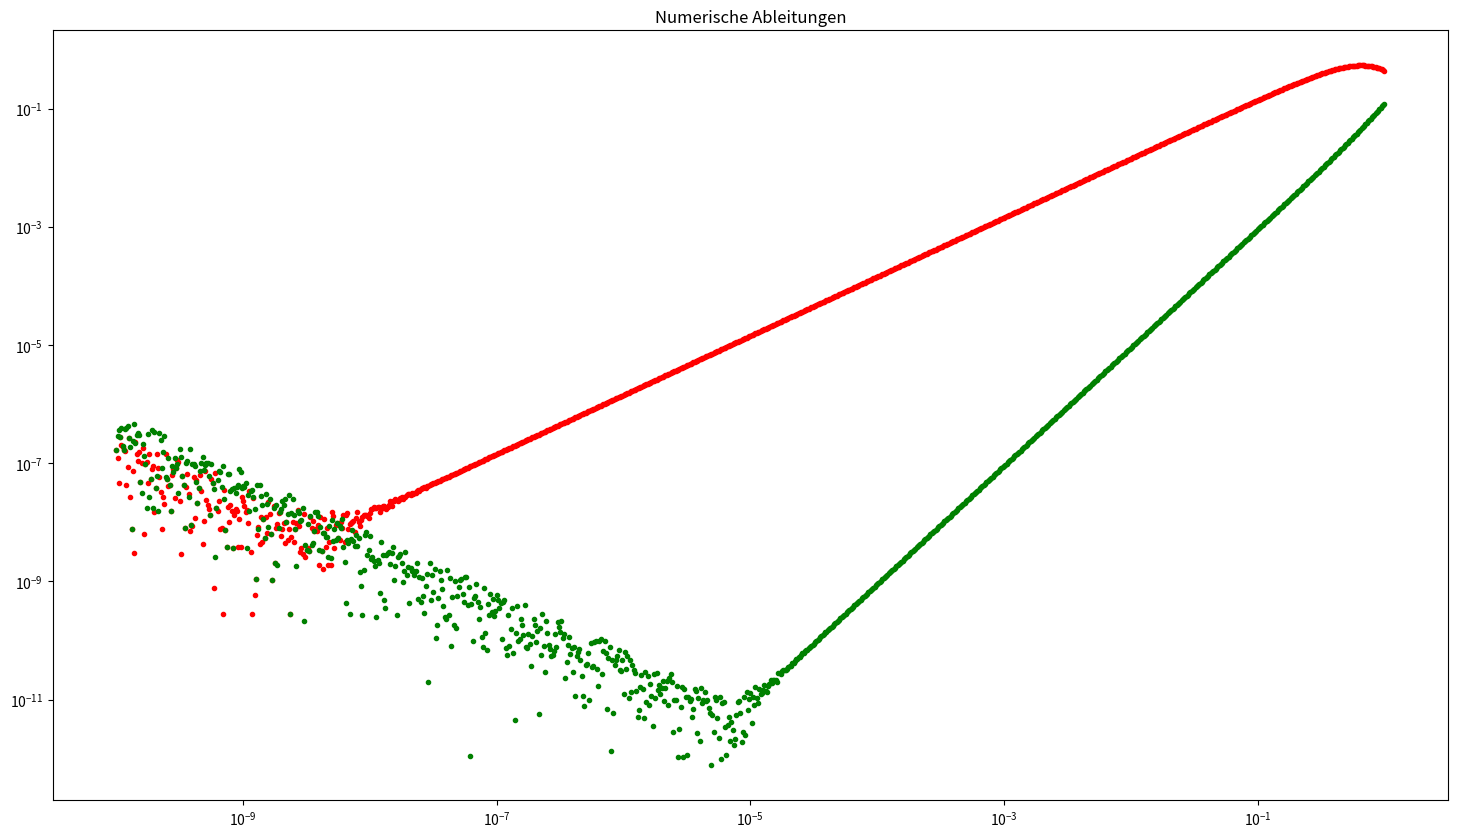

The matplotlib source for this figure: (Note: this script raises an exception after producing the figure.)
#! /usr/bin/env python

from __future__ import division           # Garantiert Float division
import numpy as np
from matplotlib import pyplot as plt

"""
Dieses Programm bietet die Funktionen der numerischen Vorwaerts-,
Zentral-, sowie der Extrapolierten Differenz einer Funktion mit quadratischem
Argument im Punkt x mit variablen Parameter h
"""

def forward_difference(function, x, h):
    """
    Diese Funktion uebernimmt eine Funktion als Parameter function und
    berechnet an der Stelle x die Ableitung mittels der Vorwaerts-
    differenz. (Achtung Quadratisches Argument)
    """
    return (1./h * (function((x+h)**2) - function((x)**2)))

def central_difference(function, x, h):
    """
    Diese Funktion uebernimmt eine Funktion als Parameter function und
    berechnet an der Stelle x die Ableitung mittels der Zentral-
    differenz. (Achtung Quadratisches Argument)
    """
    return (1./h * (function((x + h/2)**2) - function((x - h/2)**2)))

def expol_difference(function, x, h):
    """
    Diese Funktion uebernimmt eine Funktion als Parameter function und
    berechnet an der Stelle x die Ableitung mittels der Zentral-
    differenz. (Achtung Quadratisches Argument)
    """
    return (1./(3*h) *(8 * (function((x + h/4)**2) - function((x - h/4)**2)) -
           (function((x + h/2)**2) - function((x - h/2)**2))))

def main():
    # Berechnen der Numerischen Ableitung von np.arctan an der Stelle 
    # x = 1/3 mit den 3 gegebenen Funktionnen mit variablen Parameter h im
    # Intervall [10**(-10), 1]
    h = np.logspace(-10, 0, num=1001, endpoint=True)
    forward = forward_difference(np.arctan, (1/3), h)
    central = central_difference(np.arctan, (1/3), h)
    expol   = expol_difference(np.arctan, (1/3), h)
    # Analytisch ermittelter Wert
    truevalue = 27./41
    # Berechnung des Relativen Fehlers
    error_forward = np.abs((forward - truevalue) / truevalue)
    error_central = np.abs((central - truevalue) / truevalue)
    error_expol   = np.abs((expol - truevalue) / truevalue)


    # Minima herausfinden und per Konsole ausgeben (Array minimum Index
    # suchen und Werte aus h bzw. error Arrays aufrufen)
    forward_min = (np.argmin(error_forward))
    print ("Forward min: h = " + str(h[forward_min]) + "       error = " +
    str(error_forward[forward_min]))
    central_min = (np.argmin(error_central))
    print ("central min: h = " + str(h[central_min]) + "       error = " +
    str(error_central[central_min]))
    expol_min = (np.argmin(error_expol))
    print ("Exrapoliert min: h = " + str(h[expol_min]) + "       error = " +
    str(error_expol[expol_min]))


    # Grafikfenster einrichten
    plt.figure(0, figsize=(18, 10))
    plt.subplot(111, xscale="log", yscale="log")
    plt.title("Numerische Ableitungen")
    # Numerische Ableitungen fuer verschiedene Werte h plotten
    plt.plot(h, error_forward, label="Vorwaertsdifferenz", ls="None",
    marker=".", color="r")
    plt.plot(h, error_central, label="Zentraldifferenz", ls="None",
    marker=".", color="g")
    plt.plot(h, error_expol, label="Extrapoliertedifferenz",
    ls=".", marker=".", color="b")
    # Skalierungsverhalten plotten
    plt.plot(h, h,    color="r", label="Skalierung $h$")
    plt.plot(h, h**2, color="g", label="Skalierung $h^2$")
    plt.plot(h, h**4, color="b", label="Skalierung $h^4$")
    # Achsenkonfiguration und Legende
    plt.xlabel("h")
    plt.ylabel("relativer Fehler")
    plt.ylim(10**(-16), 1)
    plt.legend(loc="upper left")
    plt.show()
    
if __name__=="__main__":
    main()


# In den bei der Bestimmung der nummerischen Ableitung treten verschiedene
# Fehlertypen auf:
#    1.) zum einen ist der Alorithmus an sich fehlerbehaftet. Die Vorwaerts-
#    methode ist in sich Ungenauer als zum Beispiel die Zentralmethode.
#    2.) ausserdem treten bei dem Bilden der Differenz Rundungsfehler auf,
#    diese Fehler sind jedoch Python intern und koennen nicht durch
#    alternative Algorithmen ausgemerzt werden.
#
# Der minimale Fehler wird also erreicht wenn die Summe aus den Fehlern 1)
# und 2) minimal ist.
#
# Die Minimalen Fehler mit zugehoerigem h werdem per Konsole ausgegeben.
# waehlt man bei der Array-Laenge num=1000 liefert die Extrapolierte
# Differenz einen Error von 0. Vermutlich ein interner Rundungsfehler...
# Daher wurde num=1001 gewaehlt.
